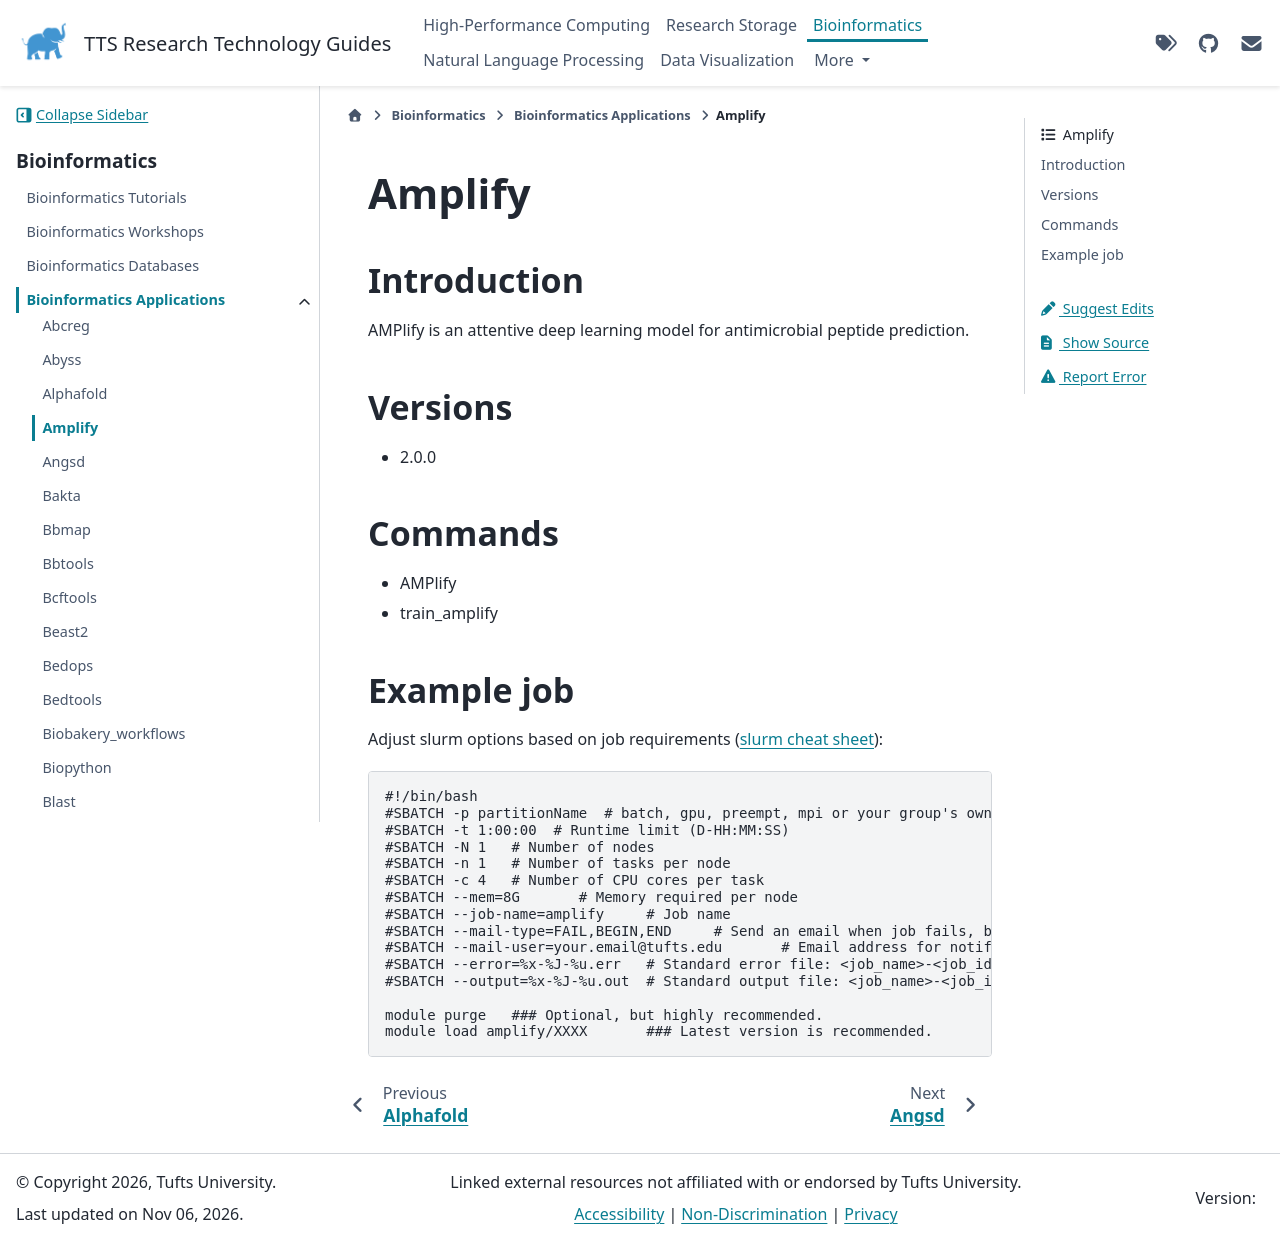

repository: TuftsRT/guides · page: bio/apps/amplify.html · generator: sphinx

#########
 Amplify
#########

**************
 Introduction
**************

AMPlify is an attentive deep learning model for antimicrobial peptide
prediction.

**********
 Versions
**********

-  2.0.0

**********
 Commands
**********

-  AMPlify
-  train_amplify

*************
 Example job
*************

Adjust slurm options based on job requirements (`slurm cheat sheet
<https://slurm.schedmd.com/pdfs/summary.pdf>`_):

.. code::

   #!/bin/bash
   #SBATCH -p partitionName  # batch, gpu, preempt, mpi or your group's own partition
   #SBATCH -t 1:00:00  # Runtime limit (D-HH:MM:SS)
   #SBATCH -N 1   # Number of nodes
   #SBATCH -n 1   # Number of tasks per node
   #SBATCH -c 4   # Number of CPU cores per task
   #SBATCH --mem=8G       # Memory required per node
   #SBATCH --job-name=amplify     # Job name
   #SBATCH --mail-type=FAIL,BEGIN,END     # Send an email when job fails, begins, and finishes
   #SBATCH --mail-user=your.email@tufts.edu       # Email address for notifications
   #SBATCH --error=%x-%J-%u.err   # Standard error file: <job_name>-<job_id>-<username>.err
   #SBATCH --output=%x-%J-%u.out  # Standard output file: <job_name>-<job_id>-<username>.out

   module purge   ### Optional, but highly recommended.
   module load amplify/XXXX       ### Latest version is recommended.
